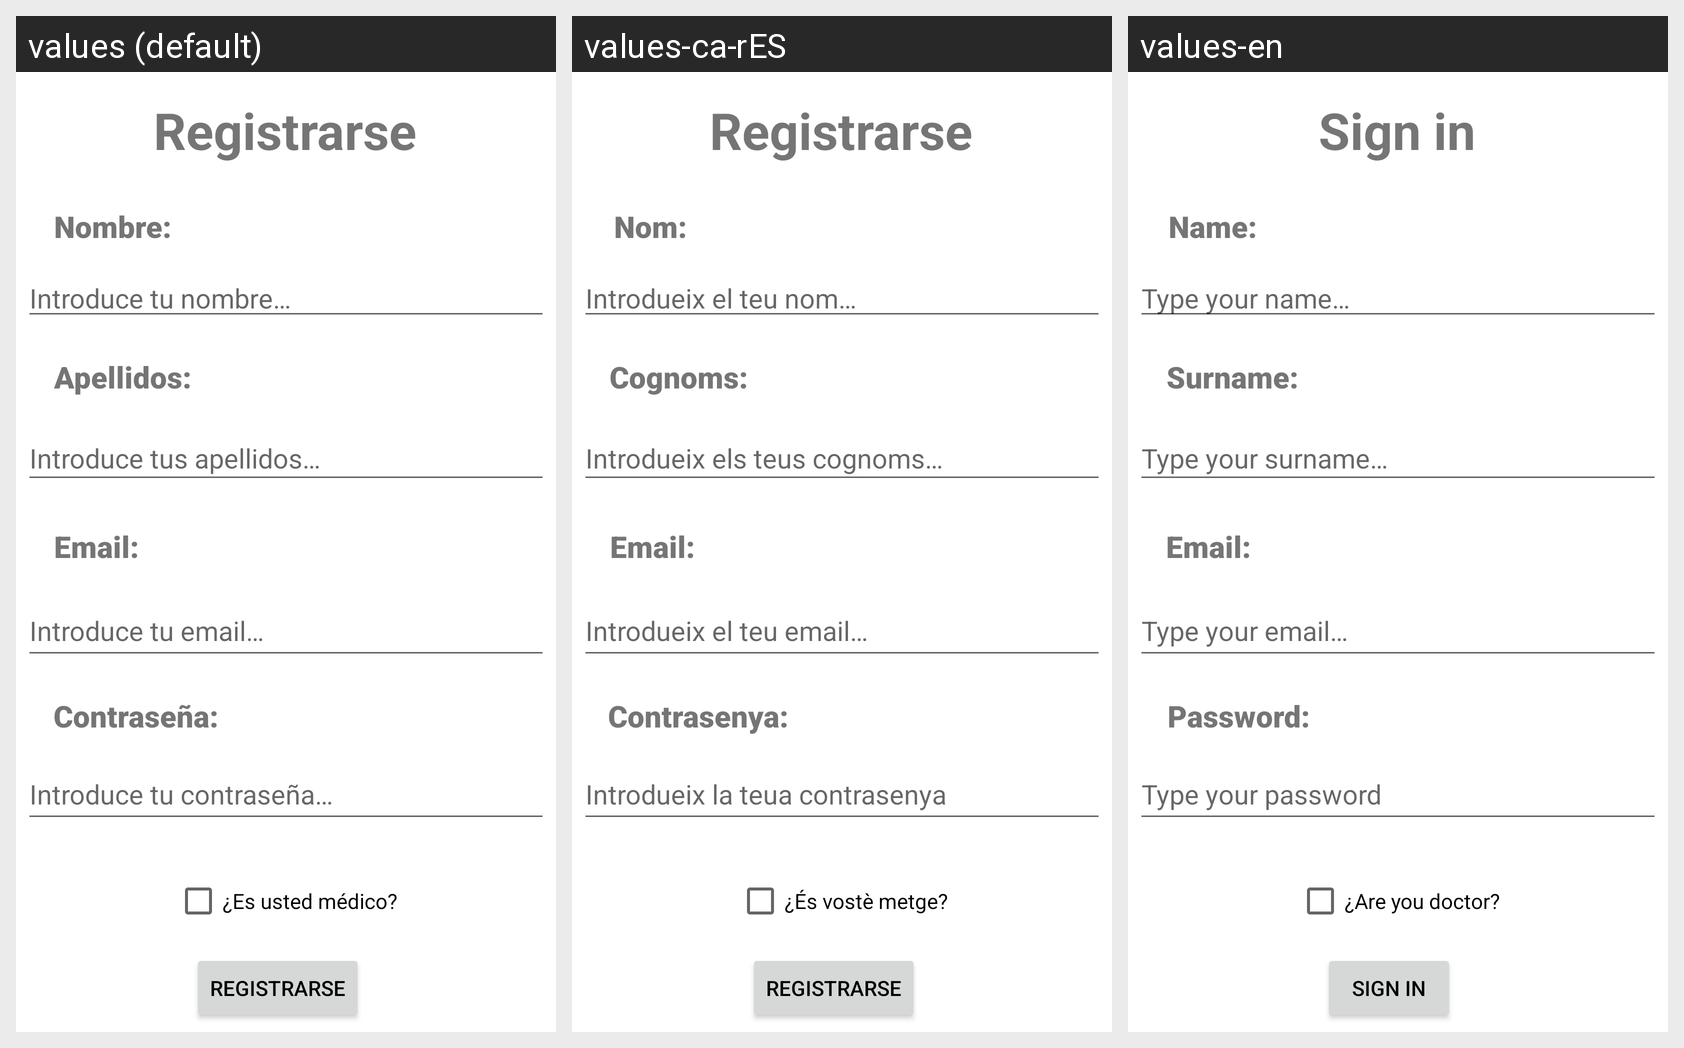

The Android screen above is rendered under several locales of the same app. Produce the string resources it draws, with the default and per-locale values.
Android screen res/layout/activity_register.xml rendered under 3 locales, left to right: values (default), values-ca-rES, values-en. Device: Nexus 5 (rendered at 1080×1920; each locale shown at half size, 540×960, under a caption strip naming it); theme Theme.MiTFG.
Strings drawn on this screen, with the default value and each locale's value (text and hints the layout hard-codes, and strings that could not be matched under every locale, appear in the picture but are not listed):

tv_login_password
  values: Contraseña:
  values-ca-rES: Contrasenya:
  values-en: Password:

tf_login_password_hint
  values: Introduce tu contraseña…
  values-ca-rES: Introdueix la teua contrasenya
  values-en: Type your password

tv_login_email
  values: Email:
  values-ca-rES: Email:
  values-en: Email:

tf_login_email_hint
  values: Introduce tu email…
  values-ca-rES: Introdueix el teu email…
  values-en: Type your email…

tv_login_surname
  values: Apellidos:
  values-ca-rES: Cognoms:
  values-en: Surname:

surnames_user_hint
  values: Introduce tus apellidos…
  values-ca-rES: Introdueix els teus cognoms…
  values-en: Type your surname…

tv_login_name
  values: Nombre:
  values-ca-rES: Nom:
  values-en: Name:

registerTitle
  values: Registrarse
  values-ca-rES: Registrarse
  values-en: Sign in

tvIsUserDoctor
  values: ¿Es usted médico?
  values-ca-rES: ¿És vostè metge?
  values-en: ¿Are you doctor?

b_register
  values: REGISTRARSE
  values-ca-rES: REGISTRARSE
  values-en: SIGN IN

name_user_hint
  values: Introduce tu nombre…
  values-ca-rES: Introdueix el teu nom…
  values-en: Type your name…
